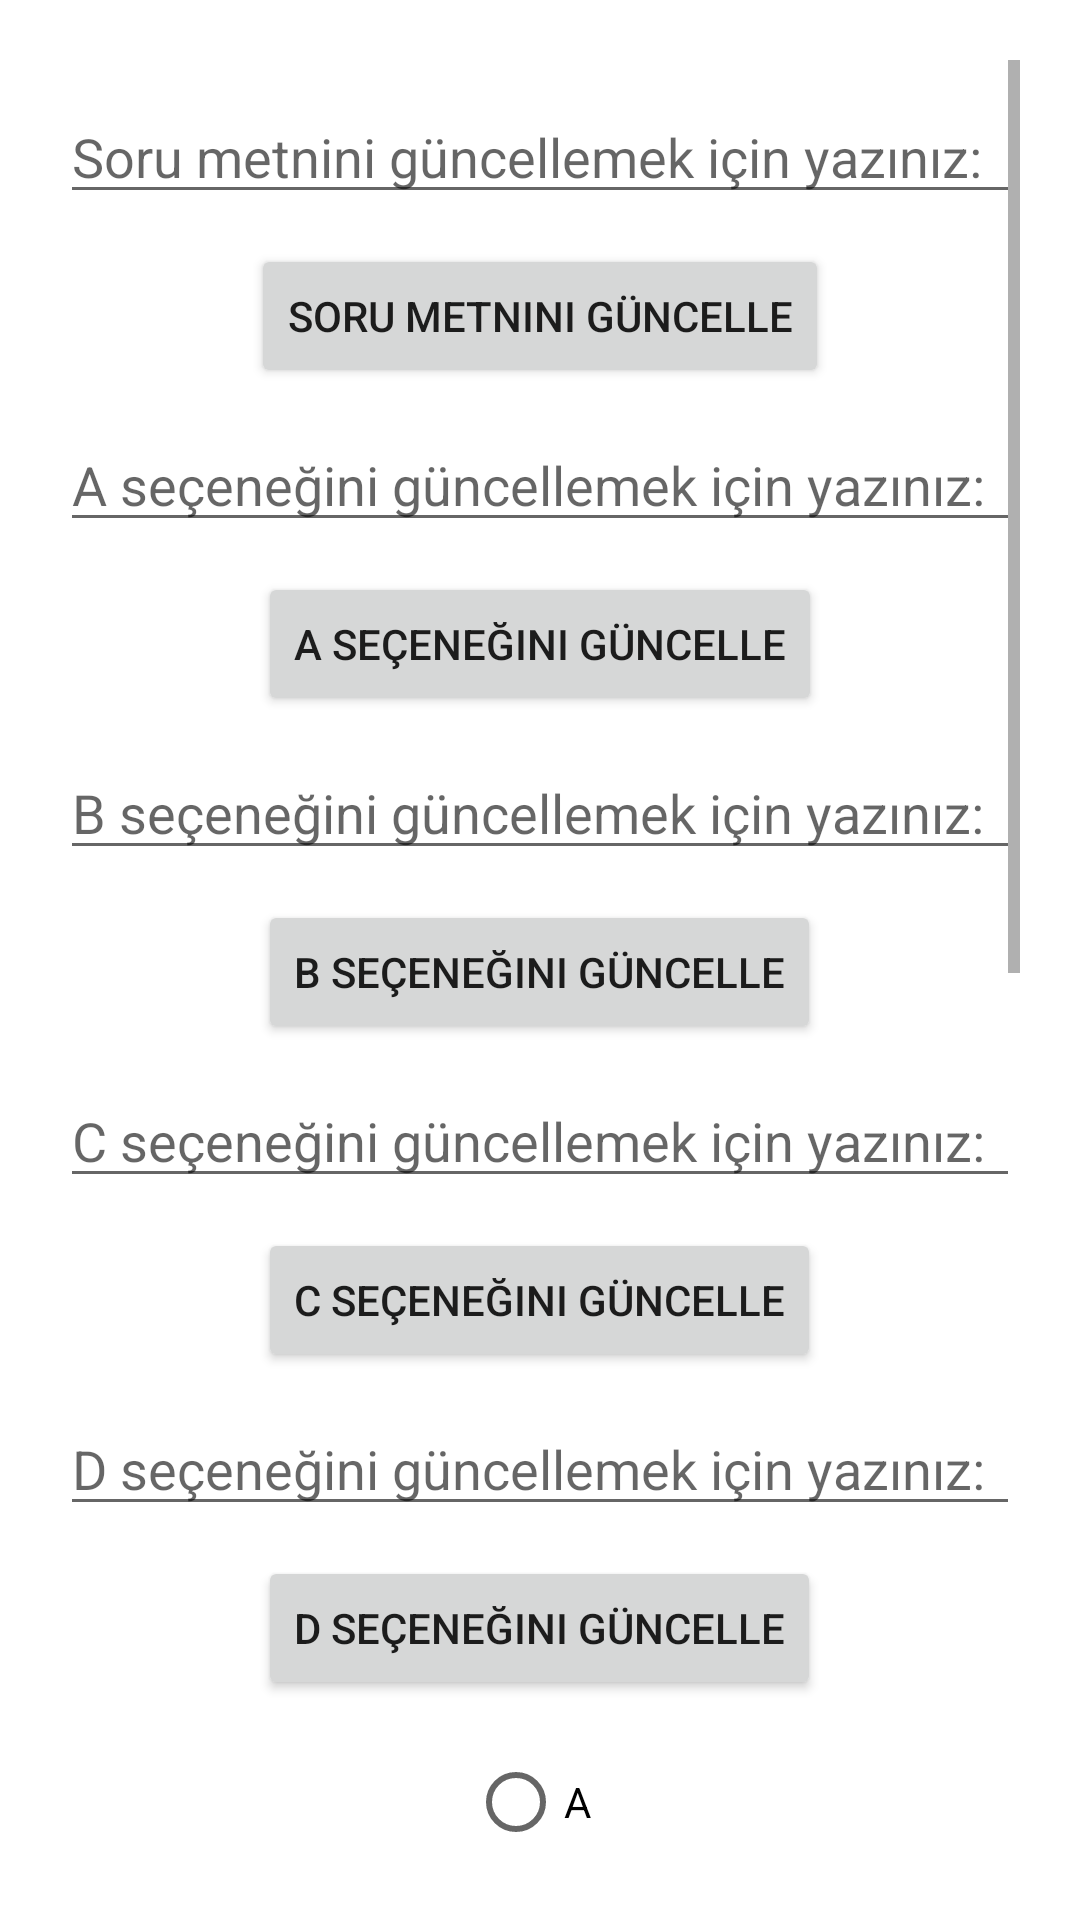

Write the Android layout XML for this screen, with the resource values it uses.
<!-- AndroidManifest.xml: application theme Theme.Ders -->
<!-- res/layout/activity_guncelleme.xml -->
<?xml version="1.0" encoding="utf-8"?>
<LinearLayout xmlns:android="http://schemas.android.com/apk/res/android"
    xmlns:app="http://schemas.android.com/apk/res-auto"
    xmlns:tools="http://schemas.android.com/tools"
    android:layout_width="match_parent"
    android:layout_height="match_parent"
    android:orientation="vertical"
    android:padding="20dp"
    tools:context=".GuncellemeActivity">


    <ScrollView
        android:layout_width="match_parent"
        android:layout_height="match_parent">

        <LinearLayout
            android:layout_width="match_parent"
            android:layout_height="wrap_content"
            android:orientation="vertical"
            android:gravity="center">



            <EditText
                android:id="@+id/soruTextIki"
                android:layout_marginTop="10dp"
                android:layout_width="match_parent"
                android:layout_height="wrap_content"
                android:hint="Soru metnini güncellemek için yazınız:"
                android:inputType="textMultiLine"
                android:maxLength="120"
                android:textSize="18sp"></EditText>

            <Button
                android:id="@+id/soruMetniGuncelleButonu"
                android:layout_marginTop="10dp"
                android:layout_width="wrap_content"
                android:layout_height="wrap_content"
                android:text="Soru metnini güncelle"
                android:onClick="soruMetniniGuncelle"></Button>


            <EditText
                android:id="@+id/secenekTextBirIki"
                android:layout_marginTop="10dp"
                android:layout_width="match_parent"
                android:layout_height="wrap_content"
                android:inputType="textMultiLine"
                android:hint="A seçeneğini güncellemek için yazınız:"
                android:maxLength="60"></EditText>

            <Button
                android:id="@+id/aGuncelleButonu"
                android:layout_marginTop="10dp"
                android:layout_width="wrap_content"
                android:layout_height="wrap_content"
                android:text="A seçeneğini güncelle"
                android:onClick="aSeceneginiGuncelle"></Button>


            <EditText
                android:id="@+id/secenekTextIkiIki"
                android:layout_marginTop="10dp"
                android:layout_width="match_parent"
                android:layout_height="wrap_content"
                android:inputType="textMultiLine"
                android:hint="B seçeneğini güncellemek için yazınız:"
                android:maxLength="60"></EditText>


            <Button
                android:id="@+id/bGuncelleButonu"
                android:layout_marginTop="10dp"
                android:layout_width="wrap_content"
                android:layout_height="wrap_content"
                android:text="B seçeneğini güncelle"
                android:onClick="bSeceneginiGuncelle"></Button>


            <EditText
                android:id="@+id/secenekTextUcIki"
                android:layout_width="match_parent"
                android:layout_height="wrap_content"
                android:inputType="textMultiLine"
                android:layout_marginTop="10dp"
                android:hint="C seçeneğini güncellemek için yazınız:"
                android:maxLength="60"></EditText>

            <Button
                android:id="@+id/cGuncelleButonu"
                android:layout_marginTop="10dp"
                android:layout_width="wrap_content"
                android:layout_height="wrap_content"
                android:text="C seçeneğini güncelle"
                android:onClick="cSeceneginiGuncelle"></Button>

            <EditText
                android:id="@+id/secenekTextDortIki"
                android:layout_marginTop="10dp"
                android:layout_width="match_parent"
                android:layout_height="wrap_content"
                android:inputType="textMultiLine"
                android:hint="D seçeneğini güncellemek için yazınız:"
                android:maxLength="60"></EditText>


            <Button
                android:id="@+id/dGuncelleButonu"
                android:layout_marginTop="10dp"
                android:layout_width="wrap_content"
                android:layout_height="wrap_content"
                android:text="D seçeneğini güncelle"
                android:onClick="dSeceneginiGuncelle"></Button>

            <RadioGroup
                android:id="@+id/dogruCevapAlaniIki"
                android:layout_marginTop="10dp"
                android:layout_width="wrap_content"
                android:layout_height="wrap_content">

                <RadioButton
                    android:id="@+id/aButonuIki"
                    android:layout_width="wrap_content"
                    android:layout_height="wrap_content"
                    android:text="@string/a"
                    android:onClick="dogruyuSec"
                    ></RadioButton>

                <RadioButton
                    android:id="@+id/bButonuIki"
                    android:layout_width="wrap_content"
                    android:layout_height="wrap_content"
                    android:text="@string/b"
                    android:onClick="dogruyuSec"
                    ></RadioButton>

                <RadioButton
                    android:id="@+id/cButonuIki"
                    android:layout_width="wrap_content"
                    android:layout_height="wrap_content"
                    android:text="@string/c"
                    android:onClick="dogruyuSec"
                    ></RadioButton>

                <RadioButton
                    android:id="@+id/dButonuIki"
                    android:layout_width="wrap_content"
                    android:layout_height="wrap_content"
                    android:text="@string/d"
                    android:onClick="dogruyuSec"
                    ></RadioButton>

            </RadioGroup>

            <Button
                android:id="@+id/dogruyuGuncelleButonu"
                android:layout_marginTop="10dp"
                android:layout_width="wrap_content"
                android:layout_height="wrap_content"
                android:text="Doğru seçeneği güncelle"
                android:onClick="dogruSecenegiGuncelle"></Button>



            <RadioGroup
                android:id="@+id/soruZorlukAlaniIki"
                android:layout_marginTop="10dp"
                android:layout_width="wrap_content"
                android:layout_height="wrap_content">

                <RadioButton
                    android:id="@+id/birButonuIki"
                    android:layout_width="wrap_content"
                    android:layout_height="wrap_content"
                    android:text="@string/birSeviye"
                    android:onClick="zorlukSec"
                    ></RadioButton>

                <RadioButton
                    android:id="@+id/ikiButonuIki"
                    android:layout_width="wrap_content"
                    android:layout_height="wrap_content"
                    android:text="@string/ikiSeviye"
                    android:onClick="zorlukSec"
                    ></RadioButton>

                <RadioButton
                    android:id="@+id/ucButonuIki"
                    android:layout_width="wrap_content"
                    android:layout_height="wrap_content"
                    android:text="@string/ucSeviye"
                    android:onClick="zorlukSec"
                    ></RadioButton>

                <RadioButton
                    android:id="@+id/dortButonuIki"
                    android:layout_width="wrap_content"
                    android:layout_height="wrap_content"
                    android:text="@string/dortSeviye"
                    android:onClick="zorlukSec"
                    ></RadioButton>

                <RadioButton
                    android:id="@+id/besButonuIki"
                    android:layout_width="wrap_content"
                    android:layout_height="wrap_content"
                    android:text="@string/besSeviye"
                    android:onClick="zorlukSec"
                    ></RadioButton>


            </RadioGroup>

            <Button
                android:id="@+id/seviyeGuncelleButonu"
                android:layout_marginTop="10dp"
                android:layout_width="wrap_content"
                android:layout_height="wrap_content"
                android:text="Zorluk seviyesini güncelle"
                android:onClick="zorlukSeviyesiniGuncelle"></Button>


            <Button
                android:id="@+id/listeye_don_butonu"
                android:layout_marginTop="20dp"
                android:layout_width="wrap_content"
                android:layout_height="wrap_content"
                android:onClick="listeyeDon"
                android:text="Listeye Dön">

            </Button>



        </LinearLayout>

    </ScrollView>


</LinearLayout>
<!-- resources referenced by this layout -->
<resources>
  <string name="a">A</string>
  <string name="b">B</string>
  <string name="besSeviye">Zorluk:5</string>
  <string name="birSeviye">Zorluk:1</string>
  <string name="c">C</string>
  <string name="d">D</string>
  <string name="dortSeviye">Zorluk:4</string>
  <string name="ikiSeviye">Zorluk:2</string>
  <string name="ucSeviye">Zorluk:3</string>
  <style name="Theme.Ders" parent="Theme.MaterialComponents.DayNight.DarkActionBar">
          
          <item name="colorPrimary">@color/purple_500</item>
          <item name="colorPrimaryVariant">@color/purple_700</item>
          <item name="colorOnPrimary">@color/white</item>
          
          <item name="colorSecondary">@color/teal_200</item>
          <item name="colorSecondaryVariant">@color/teal_700</item>
          <item name="colorOnSecondary">@color/black</item>
          
          <item name="android:statusBarColor" tools:targetApi="l">?attr/colorPrimaryVariant</item>
          
      </style>
  <!-- not gathered from this repository: default colours our renderer supplied (Android Studio template values) -->
  <color name="purple_500">#FF6200EE</color>
  <color name="purple_700">#FF3700B3</color>
  <color name="teal_200">#FF03DAC5</color>
  <color name="teal_700">#FF018786</color>
  <color name="black">#FF000000</color>
  <color name="white">#FFFFFFFF</color>
</resources>
